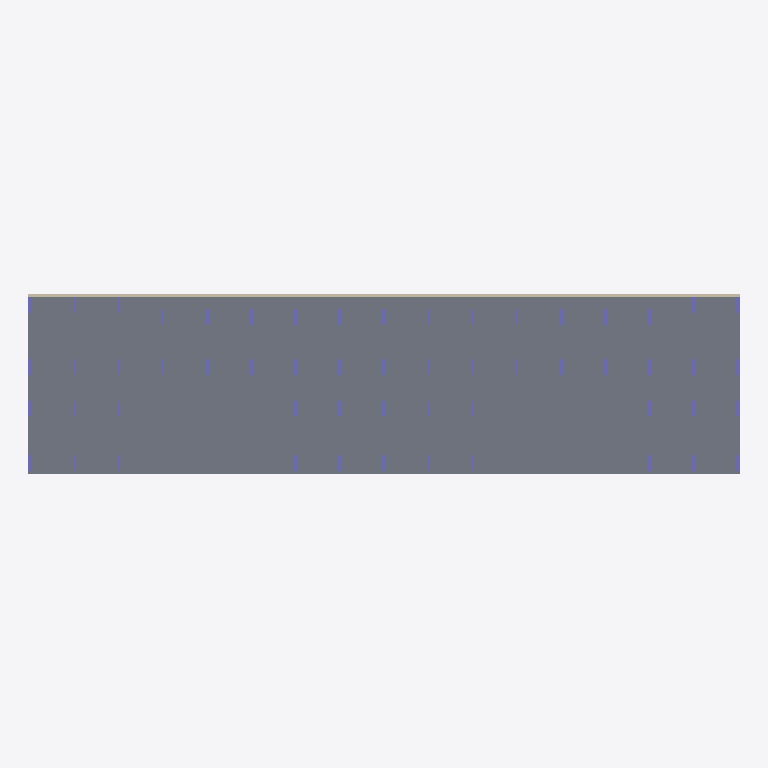
Plan cut of the same IFC building model at storey 'тб1_с2_э0' (level -3.82 m, cut at -2.42 m), seen from above with north up, elements coloured by IFC class: 56 columns (violet), 2 slabs (grey), 2 walls (beige). Cut surfaces are drawn darker.
Extent 55.5 m × 14.1 m × 35.0 m (x, y, z). Storeys (24): тб1_с1_э0 at -3.82 m; тб1_с2_э0 at -3.82 m; тб1_с1_э1 at -0.15 m; тб1_с2_э1 at -0.15 m; тб1_с1_э2 at 4.05 m; тб1_с2_э2 at 4.05 m; тб1_с1_э3 at 7.05 m; тб1_с2_э3 at 7.05 m; тб1_с1_э4 at 10.05 m; тб1_с2_э4 at 10.05 m; тб1_с1_э5 at 13.05 m; тб1_с2_э5 at 13.05 m; тб1_с1_э6 at 16.05 m; тб1_с2_э6 at 16.05 m; тб1_с1_э7 at 19.05 m; тб1_с2_э7 at 19.05 m. Elements (563): 536 IfcColumn, 25 IfcSlab, 2 IfcWall.

HEADER;
FILE_DESCRIPTION(('ViewDefinition[CoordinationView]'),'2;1');
FILE_NAME('','2024-10-23T12:36:27',(''),(''),'','BIMserver','');
FILE_SCHEMA(('IFC4X3'));
ENDSEC;
DATA;
#15177=IFCPROJECT('2GoPCdP9H12wO56foLCXJu',#11072,'ЮКВ11',$,$,$,$,(#1943),#15178);
#8063=IFCSITE('2E80fJAC50u8h6G$$FhpbS',#5227,'ekb',$,$,#8061,$,'Екатеринбург',.COMPLEX.,$,$,$,$,$);
#6274=IFCSITE('33hkP8a2b0IA9mEyJQb6sy',#5227,'Южные кварталы',$,$,#6271,$,'Южные кварталы',.PARTIAL.,$,$,$,$,$);
#3875=IFCBUILDING('2pnaizM0P0oeliDvfjOyri',#5227,'ЮКВ11',$,'BRU_Квартал_уникальный',#6270,$,'Южные кварталы 11',.COMPLEX.,$,$,$);
#3883=IFCBUILDING('3VG7EFIuX5qBAgceGWiPlE',#5227,'тб_2',$,'BRU_Температурный_блок',#6276,$,$,.COMPLEX.,$,$,$);
#3889=IFCBUILDING('1BdtBJQd9EOPCgWy4P$P9T',#5227,'BRU_Секция_EW8_С1',$,'BRU_Секция_EW8',#5228,$,$,.ELEMENT.,$,$,$);
#3970=IFCBUILDING('0VFbiaMhrDEeq0mFXcBQnH',#5227,'BRU_Секция_EW8_С2',$,'BRU_Секция_EW8',#5728,$,$,.ELEMENT.,$,$,$);
#3898=IFCBUILDINGSTOREY('2GYyoXaRfDYxeKTvF0I3oL',#5227,'тб1_с1_э0','Этаж -01 (отм. -3,820)','BRU_Этаж',#4728,$,$,.ELEMENT.,-3820.0);
#3904=IFCBUILDINGSTOREY('2H_Qli7oLBXfOeqO9d2Oqw',#5227,'тб1_с1_э1','Этаж 01 (отм. -0,150)','BRU_Этаж',#5259,$,$,.ELEMENT.,-150.0);
#3910=IFCBUILDINGSTOREY('3Acj7D51f0LBrMD2n7bGMl',#5227,'тб1_с1_э2','Этаж 02 (отм. +4,050)','BRU_Этаж',#5301,$,$,.ELEMENT.,4050.0);
#3916=IFCBUILDINGSTOREY('3oA_J8fxDDSekOqJqp55dv',#5227,'тб1_с1_э3','Этаж 03 (отм. +7,050)','BRU_Этаж',#5348,$,$,.ELEMENT.,7050.0);
#3922=IFCBUILDINGSTOREY('1FKIuZUlj9c9SVnvNv8MrP',#5227,'тб1_с1_э4','Этаж 04 (отм. +10,050)','BRU_Этаж',#5395,$,$,.ELEMENT.,10050.0);
#3928=IFCBUILDINGSTOREY('0Fzx9HYSDEbg5vh$K5QGoi',#5227,'тб1_с1_э5','Этаж 05 (отм. +13,050)','BRU_Этаж',#5446,$,$,.ELEMENT.,13050.0);
#3934=IFCBUILDINGSTOREY('02rMEUYV9EhRYqe0jY5VrD',#5227,'тб1_с1_э6','Этаж 06 (отм. +16,050)','BRU_Этаж',#5496,$,$,.ELEMENT.,16050.0);
#3940=IFCBUILDINGSTOREY('2QK6WAhfn6KRYh2$Lu98MK',#5227,'тб1_с1_э7','Этаж 07 (отм. +19,050)','BRU_Этаж',#5548,$,$,.ELEMENT.,19050.0);
#3946=IFCBUILDINGSTOREY('3DL1aBJmv4oQtt3bGDrOee',#5227,'тб1_с1_э8','Этаж 08 (отм. +22,050)','BRU_Этаж',#5599,$,$,.ELEMENT.,22050.0);
#3952=IFCBUILDINGSTOREY('0uCrEbI8f0bQVh2hh4ehto',#5227,'тб1_с1_э9','Этаж 09 (отм. +25,050)','BRU_Этаж',#5646,$,$,.ELEMENT.,25050.0);
#3958=IFCBUILDINGSTOREY('2slnllCqT6yAmvCRPvqY7r',#5227,'тб1_с1_э10','Этаж 10 (отм. +28,070) Тех.этаж','BRU_Этаж',#5694,$,$,.ELEMENT.,28070.0);
#3964=IFCBUILDINGSTOREY('25DTO7HJ57l91R9p7t4QLw',#5227,'тб1_с1_э11','Этаж 11 (отм. +30,620) Кровля','BRU_Этаж',#5722,$,$,.ELEMENT.,30620.0);
#3979=IFCBUILDINGSTOREY('1rgF5ZGlz62v5qWJSdUq5B',#5227,'тб1_с2_э0','Этаж -01 (отм. -3,820)','BRU_Этаж',#4769,$,$,.ELEMENT.,-3820.0);
#3985=IFCBUILDINGSTOREY('3YP7vzLKTFWguE6C18YdNS',#5227,'тб1_с2_э1','Этаж 01 (отм. -0,150)','BRU_Этаж',#5757,$,$,.ELEMENT.,-150.0);
#3991=IFCBUILDINGSTOREY('0kjexV4vL7hvp9_iftKiqh',#5227,'тб1_с2_э2','Этаж 02 (отм. +4,050)','BRU_Этаж',#5804,$,$,.ELEMENT.,4050.0);
#3997=IFCBUILDINGSTOREY('37KzG2KKv5fx7qqLVIALG0',#5227,'тб1_с2_э3','Этаж 03 (отм. +7,050)','BRU_Этаж',#5855,$,$,.ELEMENT.,7050.0);
#4003=IFCBUILDINGSTOREY('3_dCFloPDE4OUbWhwDo9Us',#5227,'тб1_с2_э4','Этаж 04 (отм. +10,050)','BRU_Этаж',#5906,$,$,.ELEMENT.,10050.0);
#4009=IFCBUILDINGSTOREY('2mbZgC4c9BUfr0rOxBHoL9',#5227,'тб1_с2_э5','Этаж 05 (отм. +13,050)','BRU_Этаж',#5958,$,$,.ELEMENT.,13050.0);
#4015=IFCBUILDINGSTOREY('1xPoSMBgn1S9awa2FI$ceT',#5227,'тб1_с2_э6','Этаж 06 (отм. +16,050)','BRU_Этаж',#6017,$,$,.ELEMENT.,16050.0);
#4021=IFCBUILDINGSTOREY('2pWSf0QCnCaRP$r1VKVILm',#5227,'тб1_с2_э7','Этаж 07 (отм. +19,050)','BRU_Этаж',#6076,$,$,.ELEMENT.,19050.0);
#4027=IFCBUILDINGSTOREY('0lPYMCp5z3UuEMWL30HQqS',#5227,'тб1_с2_э8','Этаж 08 (отм. +22,050)','BRU_Этаж',#6132,$,$,.ELEMENT.,22050.0);
#4033=IFCBUILDINGSTOREY('1mKaOG_8zCXOifM94Uvy32',#5227,'тб1_с2_э9','Этаж 09 (отм. +25,050)','BRU_Этаж',#6184,$,$,.ELEMENT.,25050.0);
#4039=IFCBUILDINGSTOREY('08n2G8Flr6Weh9UHwvXdNI',#5227,'тб1_с2_э10','Этаж 10 (отм. +28,070) Тех.этаж','BRU_Этаж',#6235,$,$,.ELEMENT.,28070.0);
#4045=IFCBUILDINGSTOREY('1vrGDKvLv9VvzRbFdFFI38',#5227,'тб1_с2_э11','Этаж 11 (отм. +30,620) Кровля','BRU_Этаж',#6264,$,$,.ELEMENT.,30620.0);
#4738=IFCSLAB('0orqzKw4j0uvxKGlPD5KMJ',#4697,'2.0_перекрытие',$,'Монолитное_перекрытие_600',#9286,#9288,$,.BASESLAB.);
#4701=IFCSLAB('3amcCeyK1EVRs7VFKOoS4s',#4697,'1.0_перекрытие',$,'Монолитное_перекрытие_600',#9253,#9255,$,.BASESLAB.);
#4696=IFCWALL('1iCwXnaFL5L9eSimMpOUQi',#4697,$,'Подвал','Монолитная_стена_250',#4735,#4736,$,$);
#4678=IFCWALL('3LXig5wlbC68UONWOL5vSC',#4697,$,'Подвал','Монолитная_стена_250',#4698,#4699,$,$);
#4768=IFCCOLUMN('1qm0egOKr7XxaGIj4EjU6H',#4697,'Колонна_тб1_с2_э0_р3_ст8',$,'Монолитная_колонна_1200_250',#10129,#10131,$,$);
#4767=IFCCOLUMN('1Ceq06mrP3M9285WVNCKDC',#4697,'Колонна_тб1_с2_э0_р2_ст8',$,'Монолитная_колонна_1200_250',#10126,#10128,$,$);
#4765=IFCCOLUMN('3X0QV7kWfCywA3OiiBBX2Z',#4697,'Колонна_тб1_с2_э0_р0_ст8',$,'Монолитная_колонна_1200_250',#10120,#10122,$,$);
#4754=IFCCOLUMN('1Koi7ezmr9MQfYld9fyuJo',#4697,'Колонна_тб1_с2_э0_р3_ст4',$,'Монолитная_колонна_1200_250',#10087,#10089,$,$);
#4753=IFCCOLUMN('2A$iIeRpX7keEclZbiQHVG',#4697,'Колонна_тб1_с2_э0_р2_ст4',$,'Монолитная_колонна_1200_250',#10084,#10086,$,$);
#4742=IFCCOLUMN('3gyUCB$Ib7wuAk6_4dc8BV',#4697,'Колонна_тб1_с2_э0_р3_ст0',$,'Монолитная_колонна_1200_250',#10051,#10053,$,$);
#4741=IFCCOLUMN('19KPbCCPr8vPhAiBrQnoiP',#4697,'Колонна_тб1_с2_э0_р2_ст0',$,'Монолитная_колонна_1200_250',#10048,#10050,$,$);
#4739=IFCCOLUMN('0IqcnJS8D2vO2kPzGksrbB',#4697,'Колонна_тб1_с2_э0_р0_ст0',$,'Монолитная_колонна_1200_250',#10042,#10044,$,$);
#4717=IFCCOLUMN('2Jj1MwwOPDiwbHvZcNevnN',#4697,'Колонна_тб1_с1_э0_р3_ст4',$,'Монолитная_колонна_1200_250',#9364,#9366,$,$);
#4716=IFCCOLUMN('0jd6Lc1a9AWgjMs8IroeCf',#4697,'Колонна_тб1_с1_э0_р2_ст4',$,'Монолитная_колонна_1200_250',#9361,#9363,$,$);
#4705=IFCCOLUMN('0rmCJ9cEXAYuCS2JYBqISQ',#4697,'Колонна_тб1_с1_э0_р3_ст0',$,'Монолитная_колонна_1200_250',#9328,#9330,$,$);
#4704=IFCCOLUMN('2J4B9EAAjC0fuoHRCnfCQI',#4697,'Колонна_тб1_с1_э0_р2_ст0',$,'Монолитная_колонна_1200_250',#9325,#9327,$,$);
#4702=IFCCOLUMN('2qaq8nnAjAqgM3rA_UfaF9',#4697,'Колонна_тб1_с1_э0_р0_ст0',$,'Монолитная_колонна_1200_250',#9319,#9321,$,$);
#4766=IFCCOLUMN('15fWDuFpf1lfUIk64EBBZV',#4697,'Колонна_тб1_с2_э0_р1_ст8',$,'Монолитная_колонна_1200_250',#10123,#10125,$,$);
#4740=IFCCOLUMN('30LTPUeoTCvO7hmdLhyvJg',#4697,'Колонна_тб1_с2_э0_р1_ст0',$,'Монолитная_колонна_1200_250',#10045,#10047,$,$);
#4703=IFCCOLUMN('2RhlODFIrBLvw9bPCCQDIl',#4697,'Колонна_тб1_с1_э0_р1_ст0',$,'Монолитная_колонна_1200_250',#9322,#9324,$,$);
#4764=IFCCOLUMN('1eSVbhIFX2NPwKzIq_h1mQ',#4697,'Колонна_тб1_с2_э0_р3_ст7',$,'Монолитная_колонна_1200_250',#10117,#10119,$,$);
#4763=IFCCOLUMN('3uAGf0ttLAXvrzNKuXqaFR',#4697,'Колонна_тб1_с2_э0_р2_ст7',$,'Монолитная_колонна_1200_250',#10114,#10116,$,$);
#4761=IFCCOLUMN('3uLFW7Wff7d9KXo0X7BzL3',#4697,'Колонна_тб1_с2_э0_р0_ст7',$,'Монолитная_колонна_1200_250',#10108,#10110,$,$);
#4760=IFCCOLUMN('3a8cIe8ab1GhsXPdShG$0h',#4697,'Колонна_тб1_с2_э0_р3_ст6',$,'Монолитная_колонна_1200_250',#10105,#10107,$,$);
#4759=IFCCOLUMN('0tenBKqPX67Qa0go9eR7mQ',#4697,'Колонна_тб1_с2_э0_р2_ст6',$,'Монолитная_колонна_1200_250',#10102,#10104,$,$);
#4757=IFCCOLUMN('3siLVmD5fF_89AOVnnrF8v',#4697,'Колонна_тб1_с2_э0_р0_ст6',$,'Монолитная_колонна_1200_250',#10096,#10098,$,$);
#4756=IFCCOLUMN('3n0divJ2L0CwH2_UbVeRWK',#4697,'Колонна_тб1_с2_э0_р3_ст5',$,'Монолитная_колонна_1200_250',#10093,#10095,$,$);
#4755=IFCCOLUMN('3_hIupUoT4aOzFDMQTrRHN',#4697,'Колонна_тб1_с2_э0_р2_ст5',$,'Монолитная_колонна_1200_250',#10090,#10092,$,$);
#4752=IFCCOLUMN('0MgdqBJwv1nf4P5oQPflbh',#4697,'Колонна_тб1_с2_э0_р3_ст3',$,'Монолитная_колонна_1200_250',#10081,#10083,$,$);
#4751=IFCCOLUMN('2l7ljz$Dj7qgy$YNyeFyLI',#4697,'Колонна_тб1_с2_э0_р2_ст3',$,'Монолитная_колонна_1200_250',#10078,#10080,$,$);
#4750=IFCCOLUMN('1xKF9A6SX0Y9qbTo1AhpFe',#4697,'Колонна_тб1_с2_э0_р3_ст2',$,'Монолитная_колонна_1200_250',#10075,#10077,$,$);
#4749=IFCCOLUMN('13tSVeeabDIvDEkWtAgrSg',#4697,'Колонна_тб1_с2_э0_р2_ст2',$,'Монолитная_колонна_1200_250',#10072,#10074,$,$);
#4747=IFCCOLUMN('1B9rujBjHEXAdla2cNJ6xV',#4697,'Колонна_тб1_с2_э0_р0_ст2',$,'Монолитная_колонна_1200_250',#10066,#10068,$,$);
#4746=IFCCOLUMN('1qMEZtCOXFVuB8zjryqTkO',#4697,'Колонна_тб1_с2_э0_р3_ст1',$,'Монолитная_колонна_1200_250',#10063,#10065,$,$);
#4745=IFCCOLUMN('3frSFMSOr1ku4qFPg53xGs',#4697,'Колонна_тб1_с2_э0_р2_ст1',$,'Монолитная_колонна_1200_250',#10060,#10062,$,$);
#4743=IFCCOLUMN('1uvtQdscz8CfhtmHWTobpA',#4697,'Колонна_тб1_с2_э0_р0_ст1',$,'Монолитная_колонна_1200_250',#10054,#10056,$,$);
#4727=IFCCOLUMN('2t$0uBZk13$gzFcyDlZdaI',#4697,'Колонна_тб1_с1_э0_р3_ст7',$,'Монолитная_колонна_1200_250',#9394,#9396,$,$);
#4726=IFCCOLUMN('3FBZ3MwCPFmRWkQ$JkZq4e',#4697,'Колонна_тб1_с1_э0_р2_ст7',$,'Монолитная_колонна_1200_250',#9391,#9393,$,$);
#4724=IFCCOLUMN('2526swCQf9j9_fyD$sha5w',#4697,'Колонна_тб1_с1_э0_р0_ст7',$,'Монолитная_колонна_1200_250',#9385,#9387,$,$);
#4723=IFCCOLUMN('1wQYhMv0f62emy8rGnc7Vi',#4697,'Колонна_тб1_с1_э0_р3_ст6',$,'Монолитная_колонна_1200_250',#9382,#9384,$,$);
#4722=IFCCOLUMN('32kyCBGRbF4heG93YzS$uc',#4697,'Колонна_тб1_с1_э0_р2_ст6',$,'Монолитная_колонна_1200_250',#9379,#9381,$,$);
#4720=IFCCOLUMN('30XpZXTIfAHBR9kj3lxVrd',#4697,'Колонна_тб1_с1_э0_р0_ст6',$,'Монолитная_колонна_1200_250',#9373,#9375,$,$);
#4719=IFCCOLUMN('0BUaGVstvCrRnJFTH7$EVs',#4697,'Колонна_тб1_с1_э0_р3_ст5',$,'Монолитная_колонна_1200_250',#9370,#9372,$,$);
#4718=IFCCOLUMN('0_79uVub95Ie2kFlm89TqG',#4697,'Колонна_тб1_с1_э0_р2_ст5',$,'Монолитная_колонна_1200_250',#9367,#9369,$,$);
#4715=IFCCOLUMN('0iwt3NlRLB5hzshbeRF2I3',#4697,'Колонна_тб1_с1_э0_р3_ст3',$,'Монолитная_колонна_1200_250',#9358,#9360,$,$);
#4714=IFCCOLUMN('3tZEdXvPHE9vZY_LKv1QSk',#4697,'Колонна_тб1_с1_э0_р2_ст3',$,'Монолитная_колонна_1200_250',#9355,#9357,$,$);
#4713=IFCCOLUMN('1VGClq2DX59QQHdwwyctRa',#4697,'Колонна_тб1_с1_э0_р3_ст2',$,'Монолитная_колонна_1200_250',#9352,#9354,$,$);
#4712=IFCCOLUMN('1CFLqf5trCzgobeS3wwsmq',#4697,'Колонна_тб1_с1_э0_р2_ст2',$,'Монолитная_колонна_1200_250',#9349,#9351,$,$);
#4710=IFCCOLUMN('3D0st$ZKjBhxekdjpXvkX2',#4697,'Колонна_тб1_с1_э0_р0_ст2',$,'Монолитная_колонна_1200_250',#9343,#9345,$,$);
#4709=IFCCOLUMN('3dcfzyvNjEcvyEgsLR8Xaa',#4697,'Колонна_тб1_с1_э0_р3_ст1',$,'Монолитная_колонна_1200_250',#9340,#9342,$,$);
#4708=IFCCOLUMN('368L38$5vFh8oRfUmTKNsq',#4697,'Колонна_тб1_с1_э0_р2_ст1',$,'Монолитная_колонна_1200_250',#9337,#9339,$,$);
#4706=IFCCOLUMN('1KayceLiTEaAzAoGCWF3st',#4697,'Колонна_тб1_с1_э0_р0_ст1',$,'Монолитная_колонна_1200_250',#9331,#9333,$,$);
#4762=IFCCOLUMN('3aqRaa86bCVvwQ1bsYMqvf',#4697,'Колонна_тб1_с2_э0_р1_ст7',$,'Монолитная_колонна_1200_250',#10111,#10113,$,$);
#4758=IFCCOLUMN('3FQ7i4EFPD68nJ2D2oOOJd',#4697,'Колонна_тб1_с2_э0_р1_ст6',$,'Монолитная_колонна_1200_250',#10099,#10101,$,$);
#4748=IFCCOLUMN('0N7Xk0opPFjgqy$SXaMeLM',#4697,'Колонна_тб1_с2_э0_р1_ст2',$,'Монолитная_колонна_1200_250',#10069,#10071,$,$);
#4744=IFCCOLUMN('0ZywC3MRz3R9ckA93DzaY$',#4697,'Колонна_тб1_с2_э0_р1_ст1',$,'Монолитная_колонна_1200_250',#10057,#10059,$,$);
#4725=IFCCOLUMN('1xXKi2VqfCPg$jExGAUiDV',#4697,'Колонна_тб1_с1_э0_р1_ст7',$,'Монолитная_колонна_1200_250',#9388,#9390,$,$);
#4721=IFCCOLUMN('2$JHnWusPAwg_uY$QbrX5K',#4697,'Колонна_тб1_с1_э0_р1_ст6',$,'Монолитная_колонна_1200_250',#9376,#9378,$,$);
#4711=IFCCOLUMN('2bGlf2gq5DJ90PSlgaMoRa',#4697,'Колонна_тб1_с1_э0_р1_ст2',$,'Монолитная_колонна_1200_250',#9346,#9348,$,$);
#4707=IFCCOLUMN('3AXJW0Os53Ge$SS$ThzDuo',#4697,'Колонна_тб1_с1_э0_р1_ст1',$,'Монолитная_колонна_1200_250',#9334,#9336,$,$);
ENDSEC;